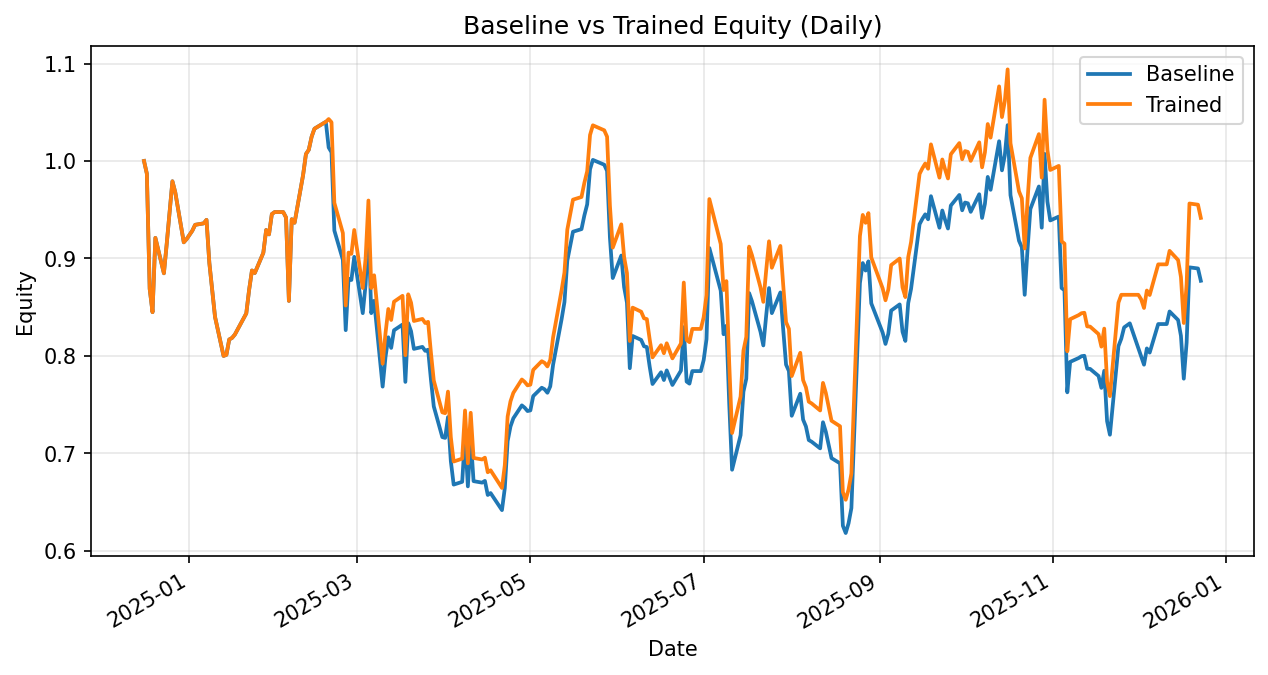

Values plotted in this chart, from the file beside it:
date, daily_return_x, equity_baseline, daily_return_y, equity_trained
2024-12-16, 0.0, 1.0, 0.0, 1.0
2024-12-17, -0.01303, 0.987, -0.01303, 0.987
2024-12-18, -0.1198, 0.8688, -0.1198, 0.8688
2024-12-19, -0.02757, 0.8448, -0.02757, 0.8448
2024-12-20, 0.09029, 0.9211, 0.09029, 0.9211
2024-12-23, -0.03948, 0.8847, -0.03948, 0.8847
2024-12-24, 0.03434, 0.9151, 0.03434, 0.9151
2024-12-26, 0.07003, 0.9792, 0.07003, 0.9792
2024-12-27, -0.01156, 0.9679, -0.01156, 0.9679
2024-12-30, -0.05303, 0.9166, -0.05303, 0.9166
2024-12-31, 0.00359, 0.9198, 0.00359, 0.9198
2025-01-02, 0.009301, 0.9284, 0.009301, 0.9284
2025-01-03, 0.006557, 0.9345, 0.006557, 0.9345
2025-01-06, 0.001585, 0.936, 0.001585, 0.936
2025-01-07, 0.003867, 0.9396, 0.003867, 0.9396
2025-01-08, -0.04704, 0.8954, -0.04704, 0.8954
2025-01-10, -0.06185, 0.84, -0.06185, 0.84
2025-01-13, -0.04766, 0.8, -0.04766, 0.8
2025-01-14, 0.001376, 0.8011, 0.001376, 0.8011
2025-01-15, 0.01966, 0.8168, 0.01966, 0.8168
2025-01-16, 0.002009, 0.8185, 0.002009, 0.8185
2025-01-17, 0.004321, 0.822, 0.004321, 0.822
2025-01-21, 0.02626, 0.8436, 0.02626, 0.8436
2025-01-22, 0.02866, 0.8678, 0.02866, 0.8678
2025-01-23, 0.02289, 0.8876, 0.02289, 0.8876
2025-01-24, -0.002918, 0.885, -0.002918, 0.885
2025-01-27, 0.02341, 0.9058, 0.02341, 0.9058
2025-01-28, 0.02587, 0.9292, 0.02587, 0.9292
2025-01-29, -0.004871, 0.9247, -0.004871, 0.9247
2025-01-30, 0.02254, 0.9455, 0.02254, 0.9455
2025-01-31, 0.002204, 0.9476, 0.002204, 0.9476
2025-02-03, 0.0, 0.9476, 0.0, 0.9476
2025-02-04, -0.005922, 0.942, -0.005922, 0.942
2025-02-05, -0.09082, 0.8564, -0.09082, 0.8564
2025-02-06, 0.09787, 0.9402, 0.09787, 0.9402
2025-02-07, -0.003864, 0.9366, -0.003864, 0.9366
2025-02-10, 0.05232, 0.9856, 0.05232, 0.9856
2025-02-11, 0.02178, 1.007, 0.02178, 1.007
2025-02-12, 0.004358, 1.011, 0.004358, 1.011
2025-02-13, 0.01321, 1.025, 0.01321, 1.025
2025-02-14, 0.008064, 1.033, 0.008064, 1.033
2025-02-18, 0.006851, 1.04, 0.006851, 1.04
2025-02-19, -0.02532, 1.014, 0.002713, 1.043
2025-02-20, -0.004901, 1.009, -0.003142, 1.04
2025-02-21, -0.07956, 0.9286, -0.07956, 0.957
2025-02-24, -0.03236, 0.8986, -0.03236, 0.926
2025-02-25, -0.08031, 0.8264, -0.08031, 0.8517
2025-02-26, 0.06381, 0.8791, 0.06381, 0.906
2025-02-27, -0.001433, 0.8779, -0.001433, 0.9047
2025-02-28, 0.02706, 0.9016, 0.02706, 0.9292
2025-03-03, -0.06407, 0.8439, -0.06407, 0.8697
2025-03-04, 0.03455, 0.873, 0.03455, 0.8997
2025-03-05, 0.06639, 0.931, 0.06639, 0.9594
2025-03-06, -0.09355, 0.8439, -0.09355, 0.8697
2025-03-07, 0.015, 0.8565, 0.015, 0.8827
2025-03-10, -0.1028, 0.7685, -0.1028, 0.792
2025-03-11, 0.03931, 0.7987, 0.03931, 0.8231
2025-03-12, 0.02556, 0.8191, 0.03042, 0.8481
2025-03-13, -0.01333, 0.8082, -0.01333, 0.8368
2025-03-14, 0.02241, 0.8263, 0.02241, 0.8556
... 196 more rows
